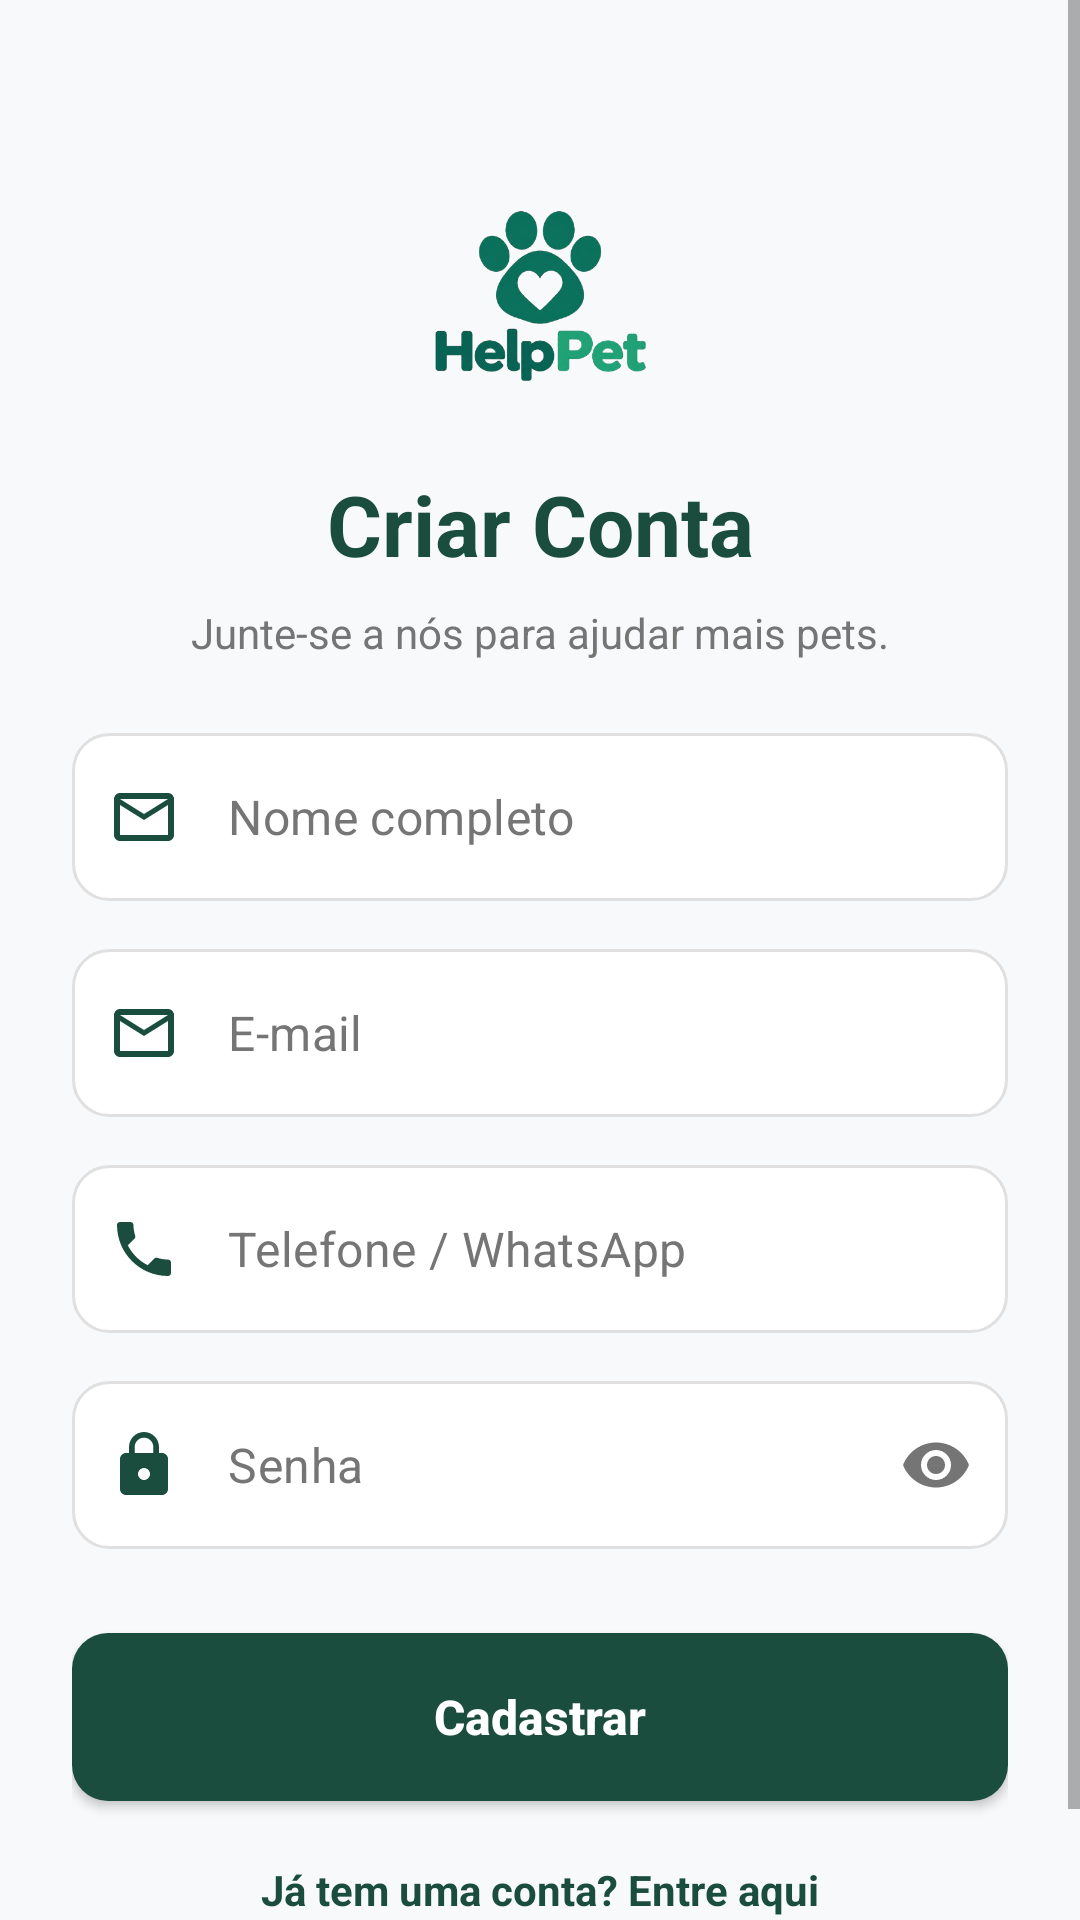

The Android layout XML behind this screen, and the referenced resources:
<!-- AndroidManifest.xml: activity theme Theme.HelpPet -->
<!-- res/layout/activity_register.xml -->
<?xml version="1.0" encoding="utf-8"?>
<ScrollView xmlns:android="http://schemas.android.com/apk/res/android"
    xmlns:app="http://schemas.android.com/apk/res-auto"
    android:layout_width="match_parent"
    android:layout_height="match_parent"
    android:fillViewport="true"
    android:background="@color/background_offwhite">

    <androidx.constraintlayout.widget.ConstraintLayout
        android:layout_width="match_parent"
        android:layout_height="wrap_content"
        android:padding="24dp">

        <ImageView
            android:id="@+id/imgLogo"
            android:layout_width="100dp"
            android:layout_height="100dp"
            android:layout_marginTop="24dp"
            android:contentDescription="@string/app_name"
            android:src="@drawable/logo"
            app:layout_constraintEnd_toEndOf="parent"
            app:layout_constraintStart_toStartOf="parent"
            app:layout_constraintTop_toTopOf="parent" />

        <TextView
            android:id="@+id/txtTitle"
            android:layout_width="wrap_content"
            android:layout_height="wrap_content"
            android:layout_marginTop="8dp"
            android:text="Criar Conta"
            android:textColor="@color/primary_green"
            android:textSize="28sp"
            android:textStyle="bold"
            app:layout_constraintEnd_toEndOf="parent"
            app:layout_constraintStart_toStartOf="parent"
            app:layout_constraintTop_toBottomOf="@id/imgLogo" />

        <TextView
            android:id="@+id/txtSubtitle"
            android:layout_width="wrap_content"
            android:layout_height="wrap_content"
            android:layout_marginTop="8dp"
            android:gravity="center"
            android:text="Junte-se a nós para ajudar mais pets."
            android:textColor="@color/text_secondary"
            android:textSize="14sp"
            app:layout_constraintEnd_toEndOf="parent"
            app:layout_constraintStart_toStartOf="parent"
            app:layout_constraintTop_toBottomOf="@id/txtTitle" />

        
        <com.google.android.material.textfield.TextInputLayout
            android:id="@+id/inputLayoutName"
            style="@style/Widget.MaterialComponents.TextInputLayout.OutlinedBox"
            android:layout_width="0dp"
            android:layout_height="wrap_content"
            android:layout_marginTop="24dp"
            app:boxBackgroundMode="none"
            app:hintEnabled="false"
            app:layout_constraintEnd_toEndOf="parent"
            app:layout_constraintStart_toStartOf="parent"
            app:layout_constraintTop_toBottomOf="@id/txtSubtitle"
            app:startIconDrawable="@drawable/ic_email"
            app:startIconTint="@color/primary_green">

            <com.google.android.material.textfield.TextInputEditText
                android:id="@+id/edtName"
                android:layout_width="match_parent"
                android:layout_height="56dp"
                android:background="@drawable/bg_input_field"
                android:hint="Nome completo"
                android:inputType="textPersonName"
                android:paddingStart="12dp"
                android:paddingEnd="12dp"
                android:textColor="@color/text_primary"
                android:textColorHint="@color/text_secondary" />
        </com.google.android.material.textfield.TextInputLayout>

        
        <com.google.android.material.textfield.TextInputLayout
            android:id="@+id/inputLayoutEmail"
            style="@style/Widget.MaterialComponents.TextInputLayout.OutlinedBox"
            android:layout_width="0dp"
            android:layout_height="wrap_content"
            android:layout_marginTop="16dp"
            app:boxBackgroundMode="none"
            app:hintEnabled="false"
            app:layout_constraintEnd_toEndOf="parent"
            app:layout_constraintStart_toStartOf="parent"
            app:layout_constraintTop_toBottomOf="@id/inputLayoutName"
            app:startIconDrawable="@drawable/ic_email"
            app:startIconTint="@color/primary_green">

            <com.google.android.material.textfield.TextInputEditText
                android:id="@+id/edtEmail"
                android:layout_width="match_parent"
                android:layout_height="56dp"
                android:background="@drawable/bg_input_field"
                android:hint="@string/email_hint"
                android:inputType="textEmailAddress"
                android:paddingStart="12dp"
                android:paddingEnd="12dp"
                android:textColor="@color/text_primary"
                android:textColorHint="@color/text_secondary" />
        </com.google.android.material.textfield.TextInputLayout>

        
        <com.google.android.material.textfield.TextInputLayout
            android:id="@+id/inputLayoutPhone"
            style="@style/Widget.MaterialComponents.TextInputLayout.OutlinedBox"
            android:layout_width="0dp"
            android:layout_height="wrap_content"
            android:layout_marginTop="16dp"
            app:boxBackgroundMode="none"
            app:hintEnabled="false"
            app:layout_constraintEnd_toEndOf="parent"
            app:layout_constraintStart_toStartOf="parent"
            app:layout_constraintTop_toBottomOf="@id/inputLayoutEmail"
            app:startIconDrawable="@drawable/ic_phone"
            app:startIconTint="@color/primary_green">

            <com.google.android.material.textfield.TextInputEditText
                android:id="@+id/edtPhone"
                android:layout_width="match_parent"
                android:layout_height="56dp"
                android:background="@drawable/bg_input_field"
                android:hint="Telefone / WhatsApp"
                android:inputType="phone"
                android:paddingStart="12dp"
                android:paddingEnd="12dp"
                android:textColor="@color/text_primary"
                android:textColorHint="@color/text_secondary" />
        </com.google.android.material.textfield.TextInputLayout>

        
        <com.google.android.material.textfield.TextInputLayout
            android:id="@+id/inputLayoutPassword"
            style="@style/Widget.MaterialComponents.TextInputLayout.OutlinedBox"
            android:layout_width="0dp"
            android:layout_height="wrap_content"
            android:layout_marginTop="16dp"
            app:boxBackgroundMode="none"
            app:hintEnabled="false"
            app:layout_constraintEnd_toEndOf="parent"
            app:layout_constraintStart_toStartOf="parent"
            app:layout_constraintTop_toBottomOf="@id/inputLayoutPhone"
            app:passwordToggleEnabled="true"
            app:passwordToggleTint="@color/text_secondary"
            app:startIconDrawable="@drawable/ic_senha"
            app:startIconTint="@color/primary_green">

            <com.google.android.material.textfield.TextInputEditText
                android:id="@+id/edtPassword"
                android:layout_width="match_parent"
                android:layout_height="56dp"
                android:background="@drawable/bg_input_field"
                android:hint="@string/password_hint"
                android:inputType="textPassword"
                android:paddingStart="12dp"
                android:paddingEnd="12dp"
                android:textColor="@color/text_primary"
                android:textColorHint="@color/text_secondary" />
        </com.google.android.material.textfield.TextInputLayout>

        
        <android.widget.Button
            android:id="@+id/btnRegister"
            android:layout_width="0dp"
            android:layout_height="56dp"
            android:layout_marginTop="28dp"
            android:background="@drawable/bg_button_primary"
            android:text="Cadastrar"
            android:textAllCaps="false"
            android:textColor="@color/white"
            android:textSize="16sp"
            android:textStyle="bold"
            app:layout_constraintEnd_toEndOf="parent"
            app:layout_constraintStart_toStartOf="parent"
            app:layout_constraintTop_toBottomOf="@id/inputLayoutPassword" />

        
        <TextView
            android:id="@+id/txtBackToLogin"
            android:layout_width="wrap_content"
            android:layout_height="wrap_content"
            android:layout_marginTop="20dp"
            android:layout_marginBottom="16dp"
            android:text="Já tem uma conta? Entre aqui"
            android:textColor="@color/primary_green"
            android:textSize="14sp"
            android:textStyle="bold"
            app:layout_constraintBottom_toBottomOf="parent"
            app:layout_constraintEnd_toEndOf="parent"
            app:layout_constraintStart_toStartOf="parent"
            app:layout_constraintTop_toBottomOf="@id/btnRegister" />

    </androidx.constraintlayout.widget.ConstraintLayout>
</ScrollView>
<!-- resources referenced by this layout -->
<resources>
  <color name="background_offwhite">#F8F9FA</color>
  <color name="primary_green">#1B4D3E</color>
  <color name="text_primary">#212121</color>
  <color name="text_secondary">#757575</color>
  <color name="white">#FFFFFF</color>
  <!-- drawable bg_button_primary (drawable) -->
  <?xml version="1.0" encoding="utf-8"?>
  <ripple xmlns:android="http://schemas.android.com/apk/res/android"
      android:color="#33FFFFFF">
      <item>
          <shape>
              <solid android:color="@color/primary_green" />
              <corners android:radius="12dp" />
          </shape>
      </item>
  </ripple>
  <!-- drawable bg_input_field (drawable) -->
  <?xml version="1.0" encoding="utf-8"?>
  <shape xmlns:android="http://schemas.android.com/apk/res/android">
      <solid android:color="@color/white" />
      <stroke android:width="1dp" android:color="@color/gray_border" />
      <corners android:radius="12dp" />
  </shape>
  <!-- drawable ic_email (drawable) -->
  <vector xmlns:android="http://schemas.android.com/apk/res/android"
      android:width="24dp"
      android:height="24dp"
      android:viewportWidth="24"
      android:viewportHeight="24"
      android:tint="#757575">
      <path
          android:fillColor="@android:color/white"
          android:pathData="M20,4H4C2.9,4 2.01,4.9 2.01,6L2,18c0,1.1 0.9,2 2,2h16c1.1,0 2,-0.9 2,-2V6c0,-1.1 -0.9,-2 -2,-2zm0,14H4V8l8,5 8,-5v10zm-8,-7L4,6h16l-8,5z"/>
  </vector>
  <!-- drawable ic_phone (drawable) -->
  <vector xmlns:android="http://schemas.android.com/apk/res/android"
      android:width="24dp"
      android:height="24dp"
      android:viewportWidth="24"
      android:viewportHeight="24"
      android:tint="#757575">
      <path
          android:fillColor="@android:color/white"
          android:pathData="M6.62,10.79c1.44,2.83 3.76,5.15 6.59,6.59l2.2,-2.2c0.27,-0.27 0.67,-0.36 1.02,-0.24 1.12,0.37 2.33,0.57 3.57,0.57 0.55,0 1,0.45 1,1V20c0,0.55 -0.45,1 -1,1 -9.39,0 -17,-7.61 -17,-17 0,-0.55 0.45,-1 1,-1h3.5c0.55,0 1,0.45 1,1 0,1.25 0.2,2.45 0.57,3.57 0.11,0.35 0.03,0.74 -0.25,1.02l-2.2,2.2z"/>
  </vector>
  <!-- drawable ic_senha (drawable) -->
  <vector xmlns:android="http://schemas.android.com/apk/res/android"
      android:width="24dp"
      android:height="24dp"
      android:viewportWidth="24"
      android:viewportHeight="24"
      android:tint="#757575">
      <path
          android:fillColor="@android:color/white"
          android:pathData="M18,8h-1V6c0,-2.76 -2.24,-5 -5,-5S7,3.24 7,6v2H6c-1.1,0 -2,0.9 -2,2v10c0,1.1 0.9,2 2,2h12c1.1,0 2,-0.9 2,-2V10c0,-1.1 -0.9,-2 -2,-2zm-6,9c-1.1,0 -2,-0.9 -2,-2s0.9,-2 2,-2 2,0.9 2,2 -0.9,2 -2,2zm3.1,-9H8.9V6c0,-1.71 1.39,-3.1 3.1,-3.1 1.71,0 3.1,1.39 3.1,3.1v2z"/>
  </vector>
  <!-- drawable logo: png bitmap (drawable, 89317 bytes) -->
  <string name="app_name">HelpPet</string>
  <string name="email_hint">E-mail</string>
  <string name="password_hint">Senha</string>
  <style name="Theme.HelpPet" parent="Theme.MaterialComponents.DayNight.NoActionBar" />
  <color name="gray_border">#E0E0E0</color>
</resources>
